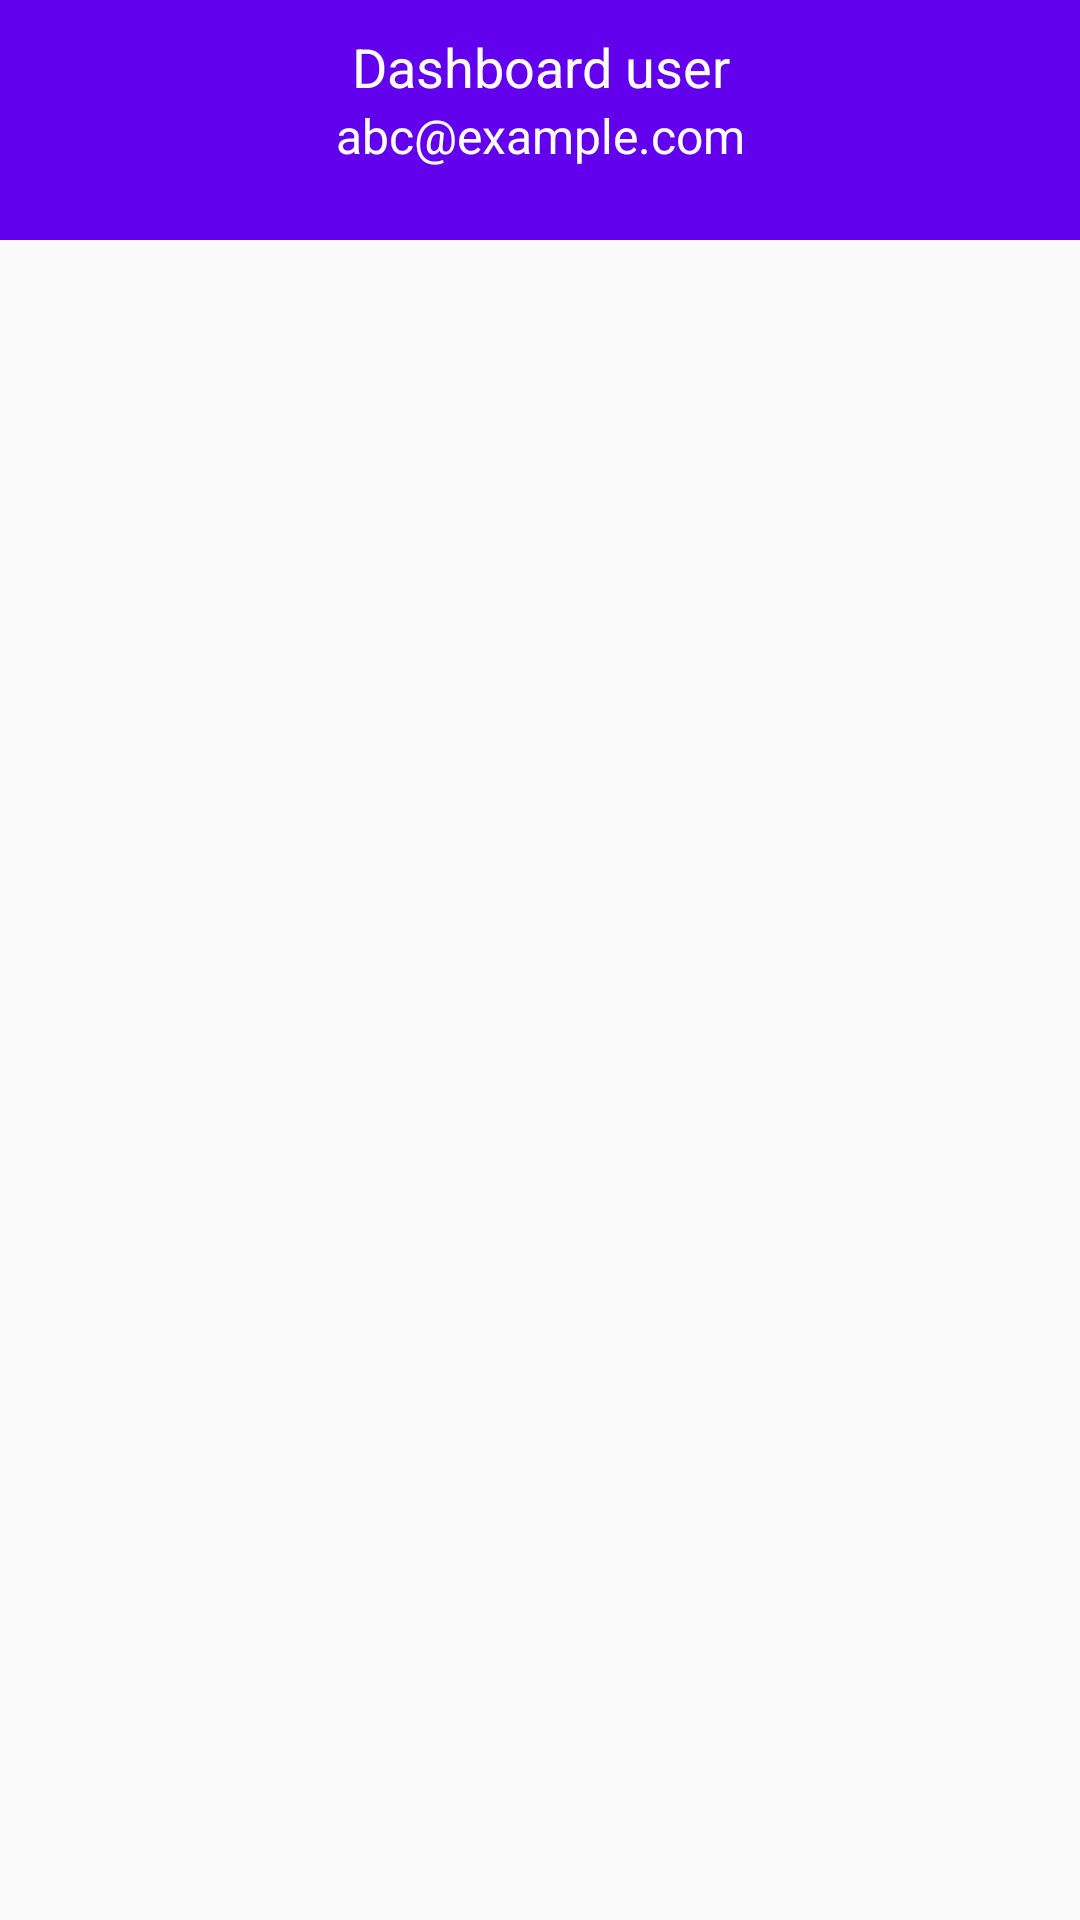

Here is an Android app screen rendered from its layout file. Give the layout XML and the strings, colors and styles it references.
<!-- AndroidManifest.xml: application theme Theme.Design.Light.NoActionBar -->
<!-- res/layout/activity_dashboard_user.xml -->
<?xml version="1.0" encoding="utf-8"?>
<androidx.constraintlayout.widget.ConstraintLayout xmlns:android="http://schemas.android.com/apk/res/android"
    xmlns:app="http://schemas.android.com/apk/res-auto"
    xmlns:tools="http://schemas.android.com/tools"
    android:layout_width="match_parent"
    android:layout_height="match_parent"
    android:background="@drawable/back01"
    tools:context=".DashboardUserActivity">


    <androidx.constraintlayout.widget.ConstraintLayout
        android:layout_width="match_parent"
        android:layout_height="80dp"
        android:background="@color/purple_500"
        app:layout_constraintTop_toTopOf="parent"
        app:layout_constraintEnd_toEndOf="parent"
        app:layout_constraintStart_toStartOf="parent">

        <ImageView
            android:id="@+id/logoutBtn"
            android:layout_width="30dp"
            android:layout_height="30dp"
            android:src="@drawable/baseline_logout_24"
            app:layout_constraintBottom_toBottomOf="parent"
            app:layout_constraintEnd_toEndOf="parent"
            android:rotation="270"
            app:layout_constraintStart_toEndOf="@+id/titleTv"
            app:layout_constraintTop_toTopOf="parent" />


        <TextView
            android:id="@+id/titleTv"
            android:layout_width="200dp"
            android:layout_height="wrap_content"
            android:gravity="center"
            app:layout_constraintStart_toStartOf="parent"
            app:layout_constraintEnd_toEndOf="parent"
            app:layout_constraintTop_toTopOf="parent"
            android:layout_marginTop="10dp"
            android:text="Dashboard user"
            android:textColor="@color/white"
            android:textSize="18sp"/>

        <TextView
            android:id="@+id/subtitleTv"
            android:layout_width="200dp"
            android:layout_height="wrap_content"
            android:gravity="center"
            app:layout_constraintStart_toStartOf="parent"
            app:layout_constraintEnd_toEndOf="parent"
            app:layout_constraintTop_toBottomOf="@+id/titleTv"
            android:text="abc@example.com"
            android:textColor="@color/white"
            android:textSize="16sp"/>

    </androidx.constraintlayout.widget.ConstraintLayout>


</androidx.constraintlayout.widget.ConstraintLayout>
<!-- resources referenced by this layout -->
<resources>

  <!-- not gathered from this repository: default colours our renderer supplied (Android Studio template values) -->
  <color name="purple_500">#FF6200EE</color>
  <color name="white">#FFFFFFFF</color>
</resources>
